Run: headless pygame with SDL's dummy video driver; simulated clock (each Clock.tick advances the game by its frame time, no real sleeping); random seed 0; keys injected as events and as key.get_pressed() state; no mouse input.
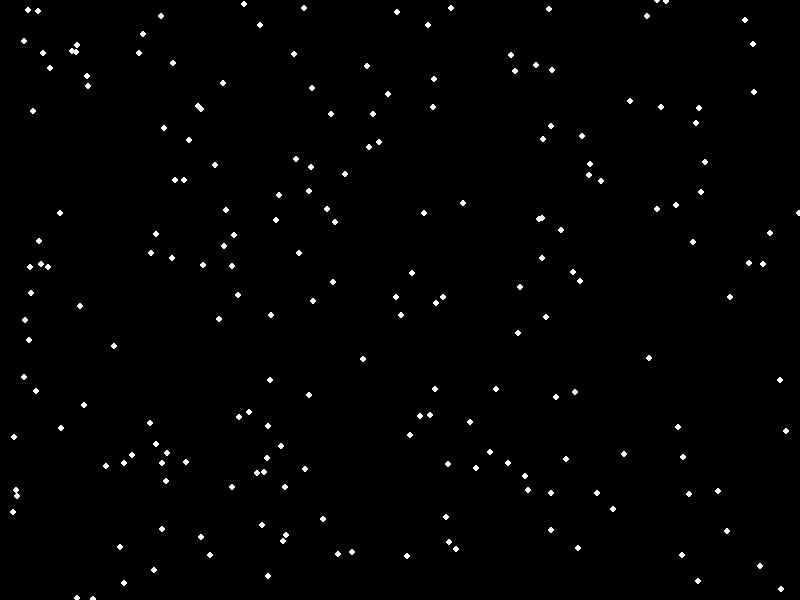
Frame 1 of 4 · flips 1–60 · no input
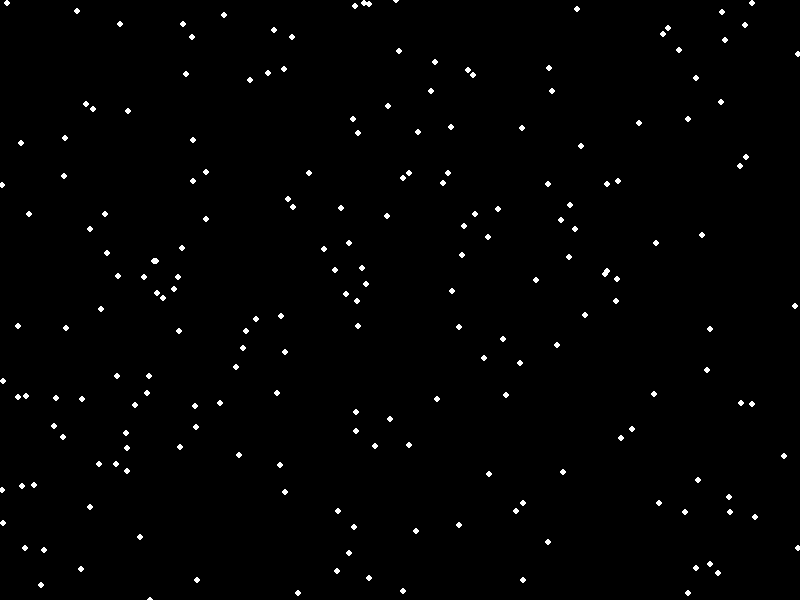
Frame 2 of 4 · flips 61–180 · tapped SPACE, RETURN · held RIGHT (→), D
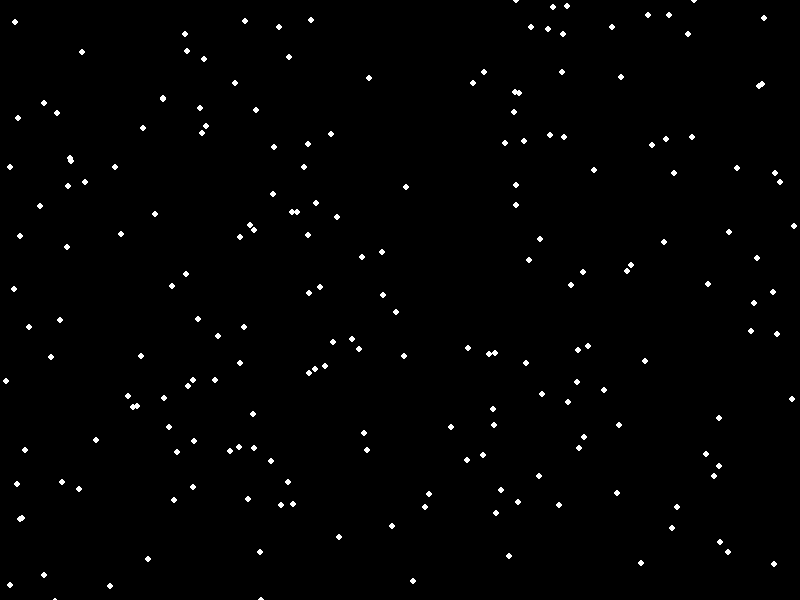
Frame 3 of 4 · flips 181–300 · held DOWN (↓), S
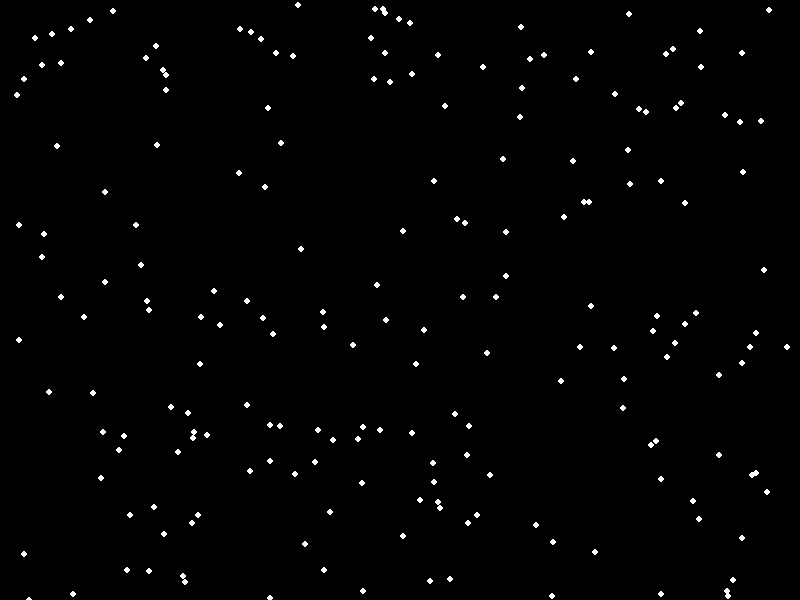
Frame 4 of 4 · flips 301–420 · held LEFT (←), A, UP (↑), W

The pygame program that drew these frames:

import pygame
import random

# Inicialización de pygame
pygame.init()

# Dimensiones de la ventana
WIDTH, HEIGHT = 800, 600

# Crear ventana
screen = pygame.display.set_mode((WIDTH, HEIGHT))
pygame.display.set_caption("Simulación de Partículas en Python")

# Reloj para controlar FPS
clock = pygame.time.Clock()

# Lista de partículas
particles = []

# Crear partículas iniciales
for _ in range(200):

    # Posición aleatoria
    x = random.randint(0, WIDTH)
    y = random.randint(0, HEIGHT)

    # Velocidad aleatoria
    vx = random.uniform(-2, 2)
    vy = random.uniform(-2, 2)

    # Guardar partícula
    particles.append([x, y, vx, vy])

# Variable principal del loop
running = True

# Bucle principal
while running:

    # Limpiar pantalla
    screen.fill((0, 0, 0))

    # Eventos
    for event in pygame.event.get():

        # Cerrar ventana
        if event.type == pygame.QUIT:
            running = False

    # Actualizar partículas
    for p in particles:

        # Actualizar posición
        p[0] += p[2]
        p[1] += p[3]

        # Rebote horizontal
        if p[0] < 0 or p[0] > WIDTH:
            p[2] *= -1

        # Rebote vertical
        if p[1] < 0 or p[1] > HEIGHT:
            p[3] *= -1

        # Dibujar partícula
        pygame.draw.circle(
            screen,
            (255, 255, 255),
            (int(p[0]), int(p[1])),
            3
        )

    # Actualizar pantalla
    pygame.display.flip()

    # Limitar FPS
    clock.tick(60)

# Salir de pygame
pygame.quit()
